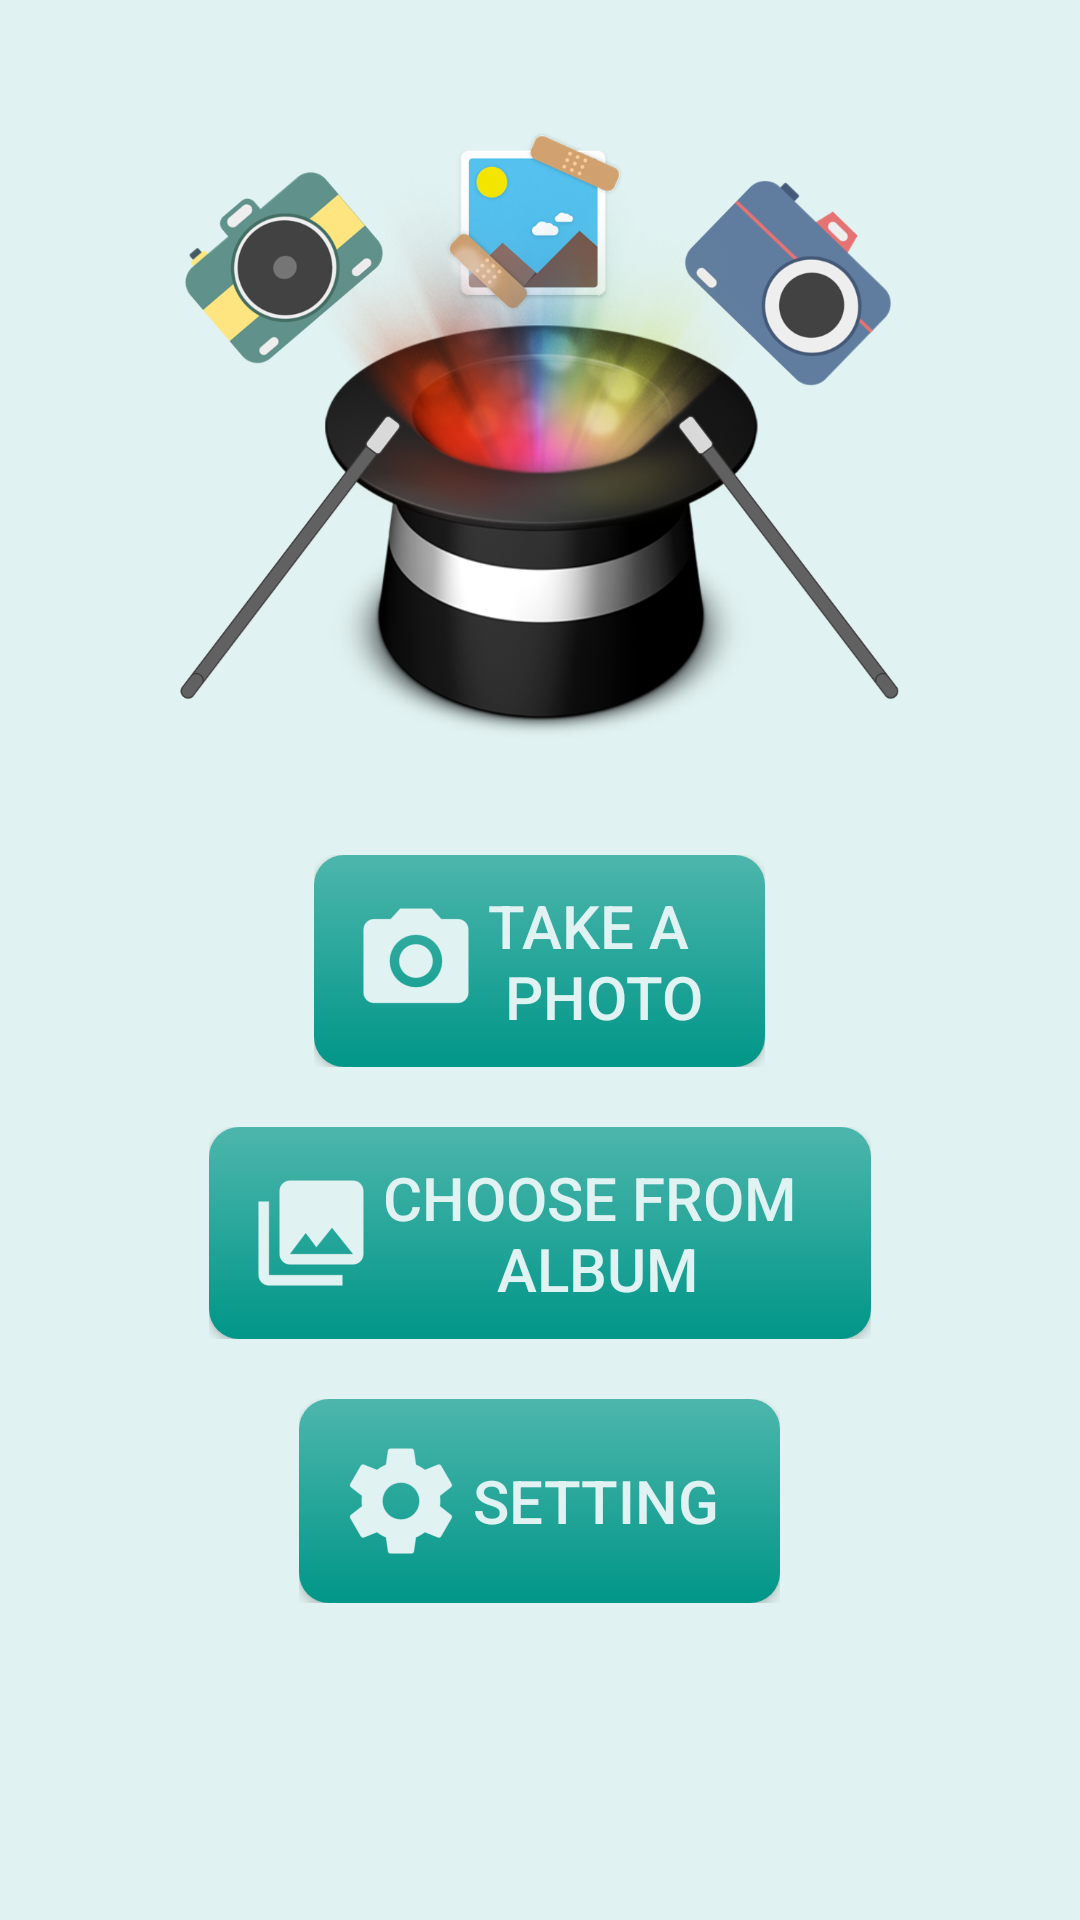

Reconstruct the res/layout file that produces this screen, plus the resources it refers to.
<!-- AndroidManifest.xml: application theme MyMaterialTheme -->
<!-- res/layout/activity_main.xml -->
<?xml version="1.0" encoding="utf-8"?>
<LinearLayout xmlns:android="http://schemas.android.com/apk/res/android"
    xmlns:app="http://schemas.android.com/apk/res-auto"
    xmlns:tools="http://schemas.android.com/tools"
    android:id="@+id/activity_main"
    android:layout_width="match_parent"
    android:layout_height="match_parent"
    android:paddingBottom="20dp"
    android:paddingLeft="10dp"
    android:paddingRight="10dp"
    android:paddingTop="20dp"
    android:background="@color/windowBackground"
    android:orientation="vertical">

    <LinearLayout
        android:layout_width="250dp"
        android:layout_height="250dp"
        android:layout_gravity="center"
        android:orientation="vertical">
        <ImageView
            android:layout_width="wrap_content"
            android:layout_height="wrap_content"
            android:layout_gravity="center"
            android:src="@drawable/ic_decorate"/>
    </LinearLayout>

    <Space
        android:layout_width="wrap_content"
        android:layout_height="15dp" />

    <LinearLayout
        android:layout_width="wrap_content"
        android:layout_height="wrap_content"
        android:layout_gravity="center"
        android:orientation="vertical">
        <Button
            android:layout_width="wrap_content"
            android:layout_height="wrap_content"
            android:layout_weight="1"
            android:background="@drawable/button_custom"
            android:layout_gravity="center"
            android:text="@string/btnTakePhoto"
            android:textAlignment="center"
            android:paddingTop="10dp"
            android:paddingBottom="10dp"
            android:paddingLeft="10dp"
            android:paddingRight="20dp"
            android:textColor="@color/textColorPrimary"
            android:id="@+id/btnCamera"
            android:drawableLeft="@mipmap/ic_camera"
            android:textSize="20sp"/>
    </LinearLayout>

    <Space
        android:layout_width="wrap_content"
        android:layout_height="20dp" />

    <LinearLayout
        android:layout_width="wrap_content"
        android:layout_height="wrap_content"
        android:layout_gravity="center"
        android:orientation="vertical">
        <Button
            android:layout_width="wrap_content"
            android:layout_height="wrap_content"
            android:background="@drawable/button_custom"
            android:layout_gravity="center"
            android:text="@string/btnChooseAlbum"
            android:textAlignment="center"
            android:paddingTop="10dp"
            android:paddingBottom="10dp"
            android:paddingLeft="10dp"
            android:paddingRight="20dp"
            android:textColor="@color/textColorPrimary"
            android:id="@+id/btnGallery"
            android:textSize="20sp"
            android:drawableLeft="@mipmap/ic_gallery"/>
    </LinearLayout>
    <Space
        android:layout_width="wrap_content"
        android:layout_height="20dp" />
    <LinearLayout
        android:layout_width="wrap_content"
        android:layout_height="wrap_content"
        android:layout_gravity="center"
        android:orientation="vertical">
        <Button
            android:layout_width="wrap_content"
            android:layout_height="wrap_content"
            android:background="@drawable/button_custom"
            android:layout_gravity="center"
            android:text="@string/titleSetting"
            android:textAlignment="center"
            android:paddingTop="10dp"
            android:paddingBottom="10dp"
            android:paddingLeft="10dp"
            android:paddingRight="20dp"
            android:textColor="@color/textColorPrimary"
            android:id="@+id/btnSetting"
            android:textSize="20sp"
            android:drawableLeft="@mipmap/ic_setting"/>
    </LinearLayout>
</LinearLayout>
<!-- resources referenced by this layout -->
<resources>
  <color name="textColorPrimary">#E0F2F1</color>
  <color name="windowBackground">#E0F2F1</color>
  <!-- drawable button_custom (drawable) -->
  <?xml version="1.0" encoding="utf-8"?>
  <selector
      xmlns:android="http://schemas.android.com/apk/res/android">
  
    <item android:state_pressed="true" >
      <shape>
        <gradient
            android:startColor="#009688"
            android:endColor="#00796B"
            android:angle="270" />
        <corners android:radius="10dp" />
      </shape>
    </item>
  
    <item>
      <shape>
        <gradient
            android:endColor="#009688"
            android:startColor="#4DB6AC"
            android:angle="270" />
        <corners android:radius="10dp" />
      </shape>
    </item>
  </selector>
  <!-- drawable ic_decorate: png bitmap (drawable-hdpi, 451365 bytes) -->
  <!-- mipmap ic_camera: png bitmap (mipmap-hdpi, 1004 bytes) -->
  <!-- mipmap ic_gallery: png bitmap (mipmap-hdpi, 682 bytes) -->
  <!-- mipmap ic_setting: png bitmap (mipmap-hdpi, 1226 bytes) -->
  <string name="btnChooseAlbum">Choose from \nalbum</string>
  <string name="btnTakePhoto">   Take a   \n   photo   </string>
  <string name="titleSetting">Setting</string>
  <style name="MyMaterialTheme" parent="MyMaterialTheme.Base">
  
      </style>
  <style name="MyMaterialTheme.Base" parent="Theme.AppCompat.Light.NoActionBar">
          <item name="windowNoTitle">true</item>
          <item name="windowActionBar">false</item>
          <item name="colorPrimary">@color/colorPrimary</item>
          <item name="colorPrimaryDark">@color/colorPrimaryDark</item>
          <item name="colorAccent">@color/colorAccent</item>
      </style>
  <color name="colorPrimary">#009688</color>
  <color name="colorPrimaryDark">#00796B</color>
  <color name="colorAccent">#4DB6AC</color>
</resources>
